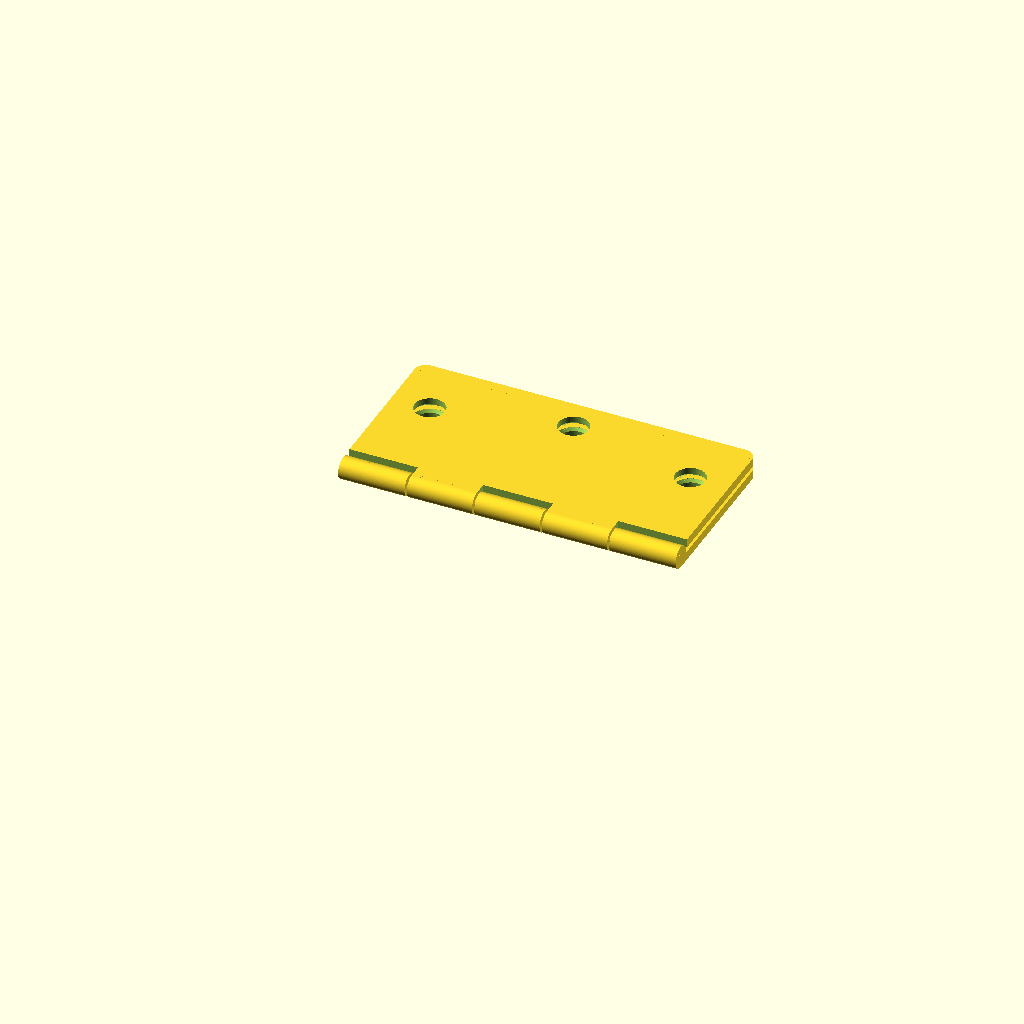
Cell 1 — every parameter at its default value.
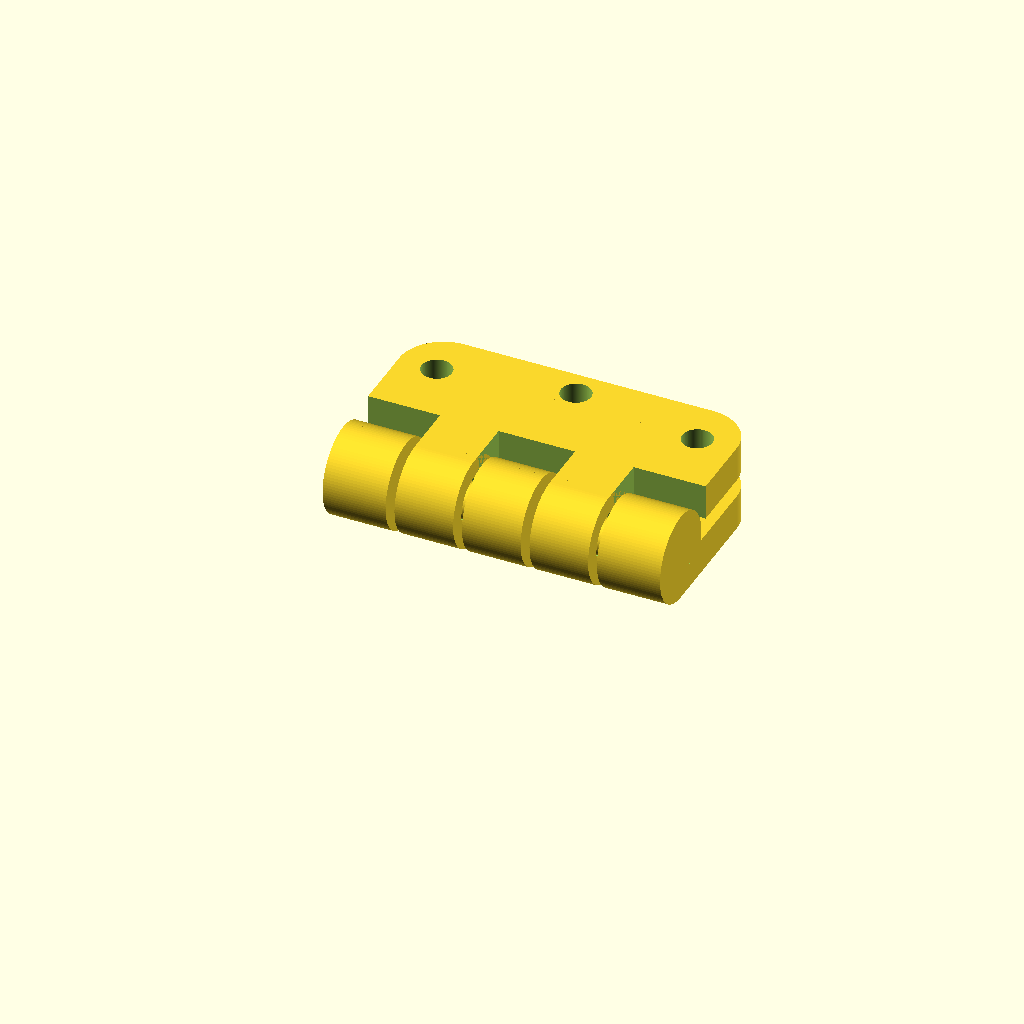
Cell 2 — Material_Thickness set to 10, the other parameters unchanged.
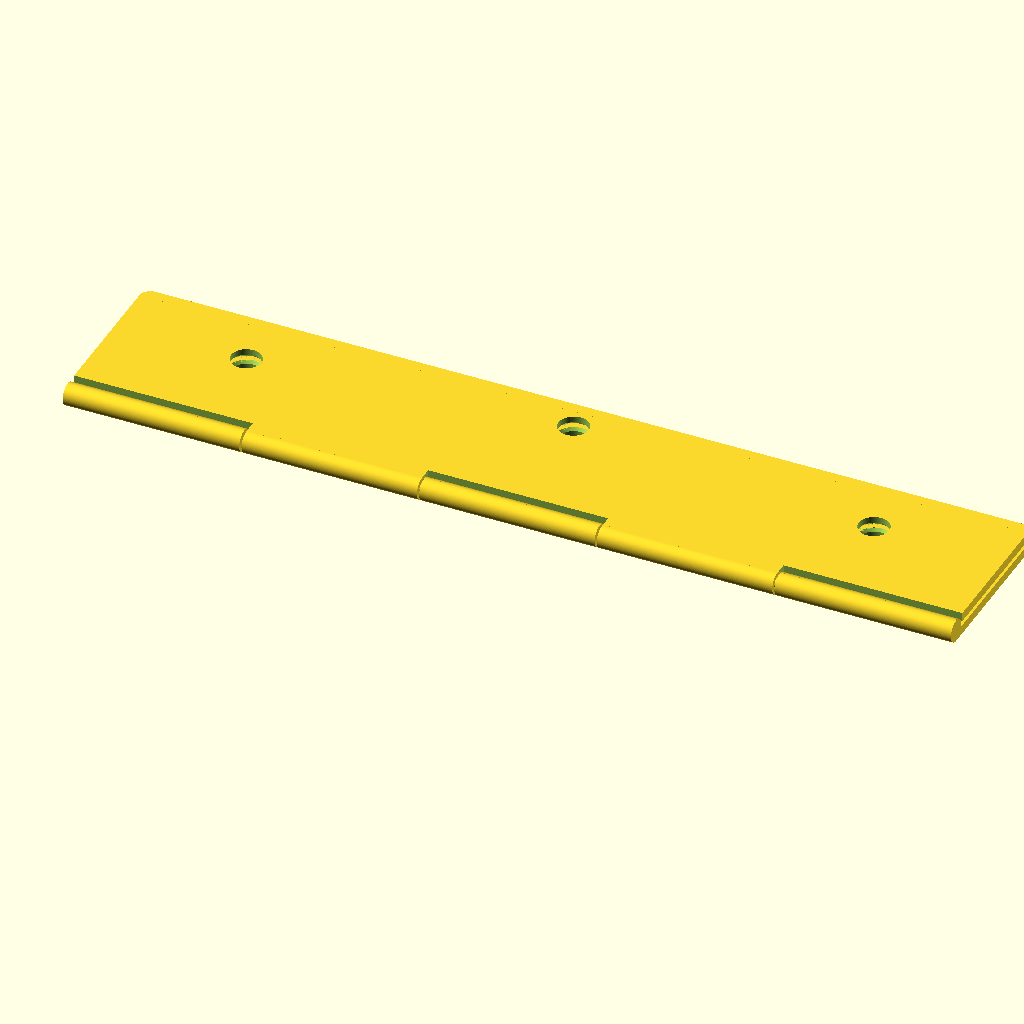
Cell 3 — Leaf_Length set to 200, the other parameters unchanged.
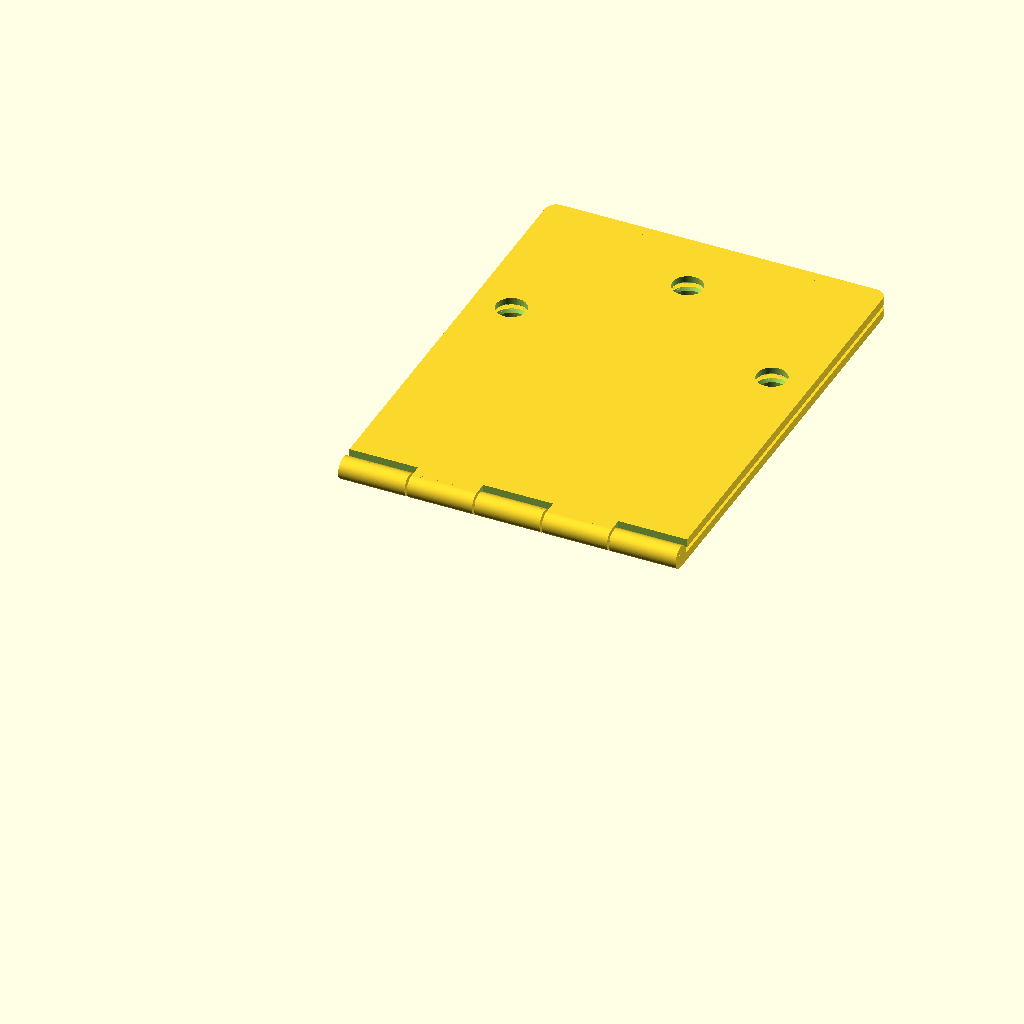
Cell 4 — Leaf_Width set to 100, the other parameters unchanged.
All cells are drawn from one camera (rotation 55°, 0°, 25°, orthographic, colour scheme Cornfield), so only the parameter changes between them.
The OpenSCAD source (230614-openSCAD-stuff/guttershield/hinge.scad):
/*
 * Copyright 2021 Code and Make (codeandmake.com)
 * 
 * Permission is hereby granted, free of charge, to any person obtaining a copy
 * of this software and associated documentation files (the "Software"), to deal
 * in the Software without restriction, including without limitation the rights
 * to use, copy, modify, merge, publish, distribute, sublicense, and/or sell
 * copies of the Software, and to permit persons to whom the Software is
 * furnished to do so, subject to the following conditions:
 * 
 * The above copyright notice and this permission notice shall be included in
 * all copies or substantial portions of the Software.
 * 
 * THE SOFTWARE IS PROVIDED "AS IS", WITHOUT WARRANTY OF ANY KIND, EXPRESS OR
 * IMPLIED, INCLUDING BUT NOT LIMITED TO THE WARRANTIES OF MERCHANTABILITY,
 * FITNESS FOR A PARTICULAR PURPOSE AND NONINFRINGEMENT. IN NO EVENT SHALL THE
 * AUTHORS OR COPYRIGHT HOLDERS BE LIABLE FOR ANY CLAIM, DAMAGES OR OTHER
 * LIABILITY, WHETHER IN AN ACTION OF CONTRACT, TORT OR OTHERWISE, ARISING FROM,
 * OUT OF OR IN CONNECTION WITH THE SOFTWARE OR THE USE OR OTHER DEALINGS IN THE
 * SOFTWARE.
 */

/*
 * Hinge by Code and Make (https://codeandmake.com/)
 *
 * https://codeandmake.com/post/fully-customizable-hinge
 *
 * Hinge v1.0 (27 May 2021)
 */

/* [General] */

// Thickness of the material
Material_Thickness = 2.5; // [1:0.5:10]

// Amount of material to remove from gap points
Gap_Percent = 20; // [5:1:50]

/* [Leaves] */

// Length of each leaf (X axis)
Leaf_Length = 76; // [10:0.1:200]

// Width of each leaf (Y axis)
Leaf_Width = 37; // [10:0.1:100]

/* [Knuckles] */

// Total number of knuckles
Knuckles = 5; // [3:2:39]

// Use if you need up to 270 degrees of rotation
Large_Knuckle_Recesses = 1; //[0: No, 1: Yes]

/* [Screws] */

// Number of screw holes per leaf
Screw_Holes_Per_Leaf = 3; // [2:1:10]

// The diameter of the screw hole
Screw_Hole_Diameter = 6.8; // [2:0.1:10]

// The diameter of the screw head
Screw_Head_Diameter = 8; // [3:0.1:20]

// Screw countersink angle (82 and 90 are common)
Screw_Head_Countersink_Angle = 90; // [0:0.1:180]

/* [Preview Only] */

// Part(s) to show in preview mode
Part = 0; // [0: Both, 1: Pin Leaf, 2: Sleeve Leaf]

// Rotation of sleeve leaf in preview mode
Sleeve_Leaf_Rotation = 180; // [-90:1:180]

module hinge(angle = 180) {
  $fn = 100;
    
  Sleeve_Leaf_Rotation = angle;

  gap = (Material_Thickness * Gap_Percent / 100);
  sections = (Knuckles - 1) / 2;
  sectionLength = Leaf_Length / Knuckles;
  screwDiameter = max(Screw_Hole_Diameter, Screw_Head_Diameter);

  module leaf() {
    difference() {
      union() {
        translate([0, gap, -Material_Thickness]) {
          cube(size=[Leaf_Length, Leaf_Width - gap - Material_Thickness, Material_Thickness - gap]);
        }

        hull() {
          translate([Leaf_Length - Material_Thickness, Leaf_Width - Material_Thickness, -Material_Thickness]) {
            intersection() {
              cube(size=[Material_Thickness, Material_Thickness, Material_Thickness - gap]);
              cylinder(r = Material_Thickness, h = Material_Thickness - gap);
            }
          }

          translate([Material_Thickness, Leaf_Width - Material_Thickness, -Material_Thickness]) {
            intersection() {
              translate([-Material_Thickness, 0, 0]) {
                cube(size=[Material_Thickness, Material_Thickness, Material_Thickness - gap]);
              }
              cylinder(r = Material_Thickness, h = Material_Thickness - gap);
            }
          }
        }
      }

      // core
      rotate([0, 90, 0]) {
        cylinder(d = Material_Thickness + gap, h = Leaf_Length);
      }
    }
  }

  module sleeveLeafKnuckleNotches() {
    for (i=[0:sections]) {
      translate([sectionLength * i * 2, 0, 0]) {
        sectionLengthPlusGap = sectionLength + gap;
        translate([-gap / 2, 0, 0]) {
          rotate([0, 90, 0]) {
              if(Large_Knuckle_Recesses) {
              translate([-((Material_Thickness + gap) * 2) / 2, -((Material_Thickness + gap) * 2) / 2, 0]) {
                cube(size=[(Material_Thickness + gap) * 2, (Material_Thickness + gap) * 2, sectionLengthPlusGap]);
              }
            } else {
              cylinder(d = (Material_Thickness + gap) * 2, h = sectionLengthPlusGap);
            }
          }
        }
      }
    }
  }

  module pinLeafKnuckleNotches() {
    for (i=[0:sections - 1]) {
      translate([sectionLength + (i * (sectionLength * 2)), 0, 0]) {
        sectionLengthPlusGap = sectionLength + gap;
        translate([-gap / 2, 0, 0]) {
          rotate([0, 90, 0]) {
            if(Large_Knuckle_Recesses) {
              translate([-((Material_Thickness * 2) + gap) / 2, -((Material_Thickness * 2) + gap) / 2, 0]) {
                cube(size=[(Material_Thickness * 2) + gap, (Material_Thickness * 2) + gap, sectionLengthPlusGap]);
              }
            } else {
              cylinder(d = (Material_Thickness * 2) + gap, h = sectionLengthPlusGap);
            }
          }
        }
      }
    }
  }

  module pinKnuckles() {
    for (i=[0:sections]) {
      translate([sectionLength * i * 2, 0, 0]) {
        sectionLengthMinusGap = sectionLength - (i != sections ? gap : gap / 2) + (i == 0 ? gap / 2 : 0);
        
        translate([(i != 0 ? gap / 2 : 0), 0, 0]) {
          rotate([0, 90, 0]) {
            cylinder(d = Material_Thickness * 2, h = sectionLengthMinusGap);
          }
          translate([0, 0, -Material_Thickness]) {
            cube(size=[sectionLengthMinusGap, gap, Material_Thickness - gap]);
          }
        }
      }
    }

    // core
    rotate([0, 90, 0]) {
      cylinder(d = Material_Thickness - gap, h = Leaf_Length);
    }
  }

  module sleeveKnuckles() {
    difference() {
      for (i=[0:sections - 1]) {
        translate([sectionLength + (i * (sectionLength * 2)), 0, 0]) {
          sectionLengthMinusGap = sectionLength - (i != sections ? gap : gap / 2);
          
          translate([gap / 2, 0, 0]) {
            rotate([0, 90, 0]) {
              cylinder(d = Material_Thickness * 2, h = sectionLengthMinusGap);
            }
            translate([0, 0, -Material_Thickness]) {
              cube(size=[sectionLengthMinusGap, gap, Material_Thickness - gap]);
            }
          }
        }
      }

      // core
      rotate([0, 90, 0]) {
        cylinder(d = Material_Thickness + gap, h = Leaf_Length);
      }
    }
  }

  module screwHole() {
    translate([0, 0, -Material_Thickness]) {
      translate([0, 0, -0.5]) {
        cylinder(d = (Screw_Head_Countersink_Angle ? Screw_Hole_Diameter : screwDiameter), h = Material_Thickness + 1);
      }

      if(Screw_Head_Countersink_Angle) {
        countersinkHeight = tan((180 - (Screw_Head_Countersink_Angle)) / 2) * (Screw_Head_Diameter / 2);
        translate([0, 0, Material_Thickness - countersinkHeight]) {
          cylinder(d2 = Screw_Head_Diameter, d1 = 0, h = countersinkHeight);
        }
      }

      translate([0, 0, Material_Thickness - 0.005]) {
        cylinder(d = screwDiameter, h = 1);
      }
    }
  }

  module screwHoles(flip) {
    minY = Material_Thickness + gap + (screwDiameter / 2);
    maxY = Leaf_Width - (screwDiameter / 2);
    YSpacing = (maxY - minY) / 8;

    minX = -1.5*(screwDiameter / 2);
    maxX = Leaf_Length + 1.5*(screwDiameter / 2);
    XSpacing = (maxX - minX) / Screw_Holes_Per_Leaf;

    for (i=[0:Screw_Holes_Per_Leaf - 1]) {
      translate([minX + (XSpacing * i) + (XSpacing / 2), (minY+maxY)/2 + (YSpacing * (1 + (((i + (flip ? 1 : 0)) % 2) * 2))), -gap]) {
        screwHole();
      }
    }
  }

  module pinLeaf() {
    difference() {
      leaf();
      pinLeafKnuckleNotches();
      screwHoles();
    }
    pinKnuckles();
  }

  module sleeveLeaf() {
    rotate([($preview ? -Sleeve_Leaf_Rotation : 0), 0, 0]) {
      mirror([0, 1, 0]) {
        difference() {
          leaf();
          sleeveLeafKnuckleNotches();
          screwHoles(false);
        }
        sleeveKnuckles();
      }
    }
  }
  
  scale([0.1,0.1,0.1])
  rotate([0,0,0])
  translate([-Leaf_Length/2,0,0])
  {
    if(!$preview || Part == 0 || Part == 1) {
      pinLeaf();
    }
    if(!$preview || Part == 0 || Part == 2) {
      sleeveLeaf();
    }
  }
}

hinge();
Customizer parameters (derived from the source; name, type, default, range or options):
Material_Thickness: number, default 2.5, range 1 to 10, step 0.5
Gap_Percent: number, default 20, range 5 to 50, step 1
Leaf_Length: number, default 76, range 10 to 200, step 0.1
Leaf_Width: number, default 37, range 10 to 100, step 0.1
Knuckles: number, default 5, range 3 to 39, step 2
Large_Knuckle_Recesses: number, default 1, options 0, 1
Screw_Holes_Per_Leaf: number, default 3, range 2 to 10, step 1
Screw_Hole_Diameter: number, default 6.8, range 2 to 10, step 0.1
Screw_Head_Diameter: number, default 8, range 3 to 20, step 0.1
Screw_Head_Countersink_Angle: number, default 90, range 0 to 180, step 0.1
Part: number, default 0, options 0, 1, 2
Sleeve_Leaf_Rotation: number, default 180, range -90 to 180, step 1
